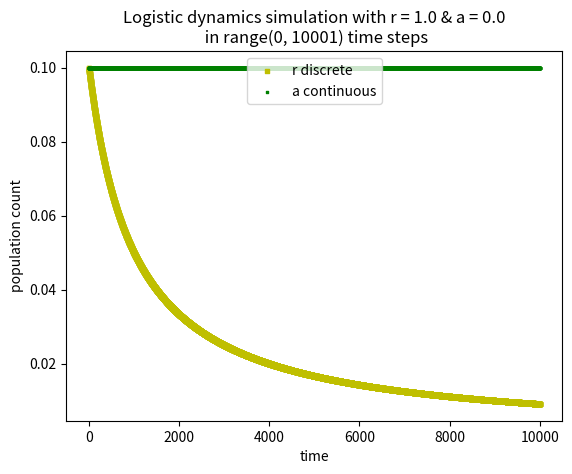
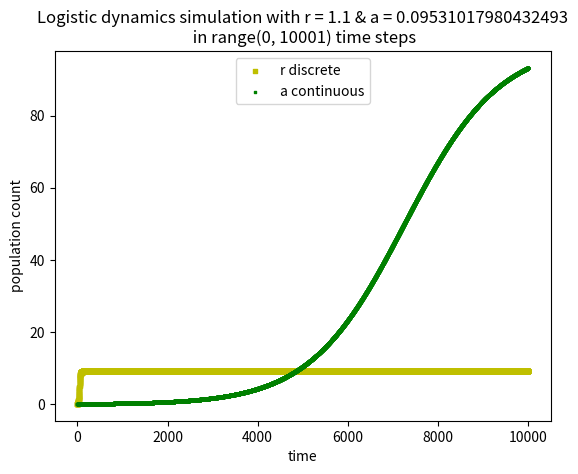
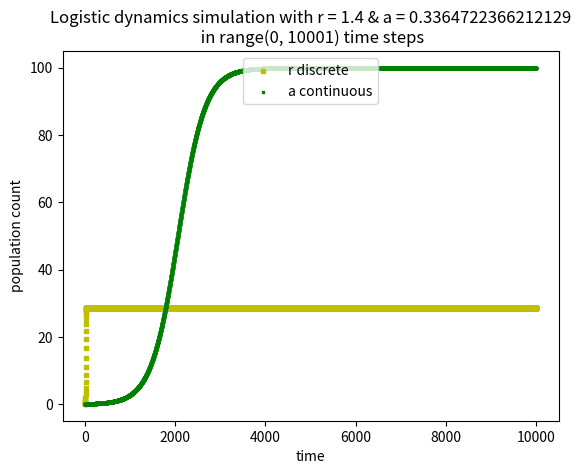
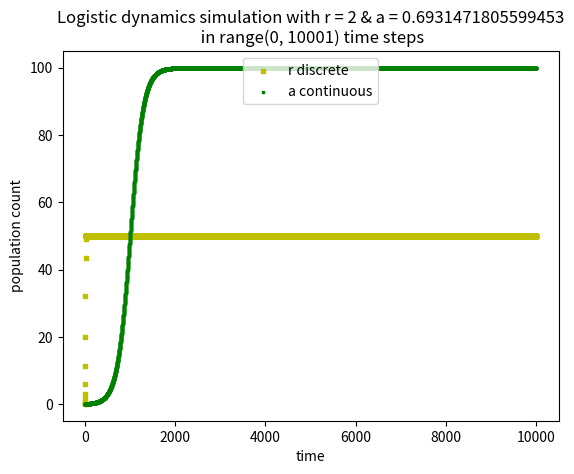
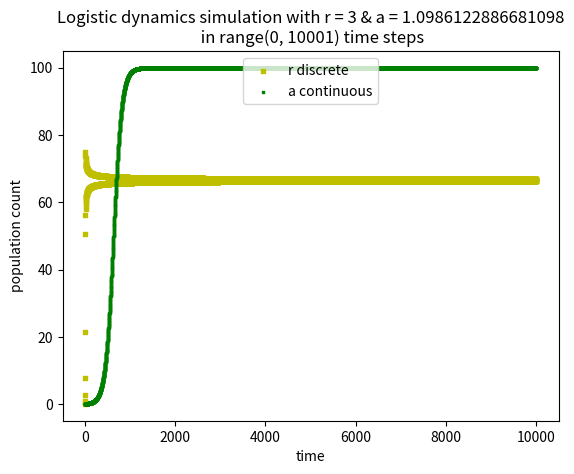
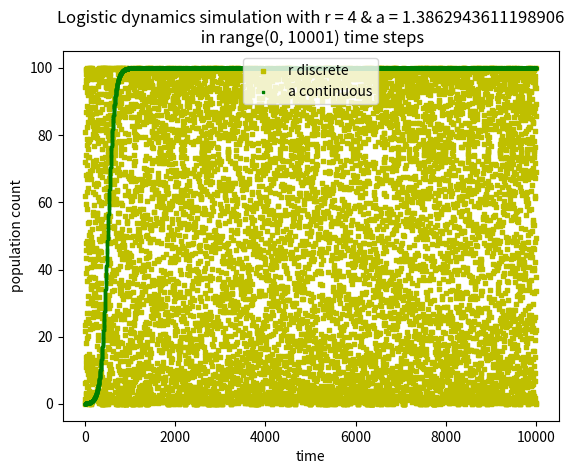
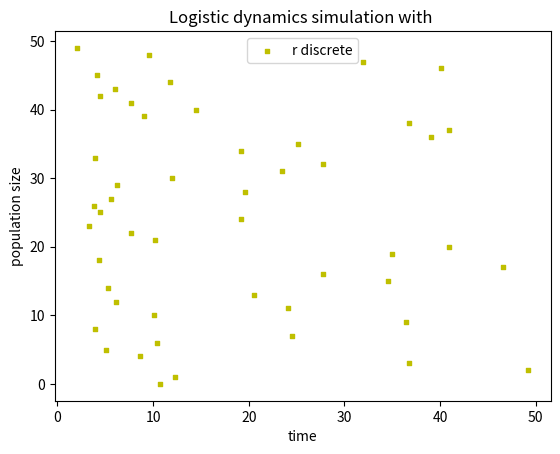

Source code (Python) for these figures, in order:
# Computational Models in Genetics and Living Systems
# Home assignment #1, exercises 1, 2 & 3.
# [redacted]
import math
import random
from time import sleep

import matplotlib.pyplot as plt
import numpy as np


def let_one_week_pass(s1, s2, s1_hist, s2_hist, site_1_immigration_rate, site_2_immigration_rate):
    new_site_1 = s1 * (1 - site_1_immigration_rate)
    new_site_1 = new_site_1 + (s2 * site_2_immigration_rate)

    new_site_2 = s2 * (1 - site_2_immigration_rate)
    new_site_2 = new_site_2 + (s1 * site_1_immigration_rate)

    s1 = new_site_1
    s2 = new_site_2

    s1_hist.append(s1)
    s2_hist.append(s2)
    return s1, s2


def loop_n_weeks(site_1, site_2, site_1_weeks_history, site_2_weeks_history, site_1_immigration_rate,
                 site_2_immigration_rate, n=30):
    for i in range(1, n + 1):
        site_1, site_2 = let_one_week_pass(site_1, site_2, site_1_weeks_history, site_2_weeks_history,
                                           site_1_immigration_rate, site_2_immigration_rate)


def print_and_plot_weeks_history(site_1_weeks_history, site_2_weeks_history, title):
    for k in range(len(site_1_weeks_history)):
        print("Week " + str(k) + " = " + str(site_1_weeks_history[k]) + "  " + str(
            site_2_weeks_history[k]))

    fig = plt.figure()
    ax1 = fig.add_subplot(111)
    plt.title(title)
    plt.ylabel("week")
    plt.xlabel("population count")
    ax1.scatter(site_1_weeks_history, range(len(site_1_weeks_history)), s=10, c='b', marker="s",
                label='site 1')
    ax1.scatter(site_2_weeks_history, range(len(site_1_weeks_history)), s=10, c='r', marker="o",
                label='site 2')
    plt.legend(loc='upper center')
    plt.show()


def simulate_system(site_1_weeks_history, site_2_weeks_history):
    def plot_until_value(n):
        site_1 = []
        site_2 = []
        i = 1
        while i < len(site_1_weeks_history) and \
                (site_1_weeks_history[i] - site_1_weeks_history[i + 1] > n):
            site_1.append(site_1_weeks_history[i] / (site_1_weeks_history[i] + site_2_weeks_history[i]))
            site_2.append(site_2_weeks_history[i] / (site_1_weeks_history[i] + site_2_weeks_history[i]))
            i = i + 1
        print(
            f'Delta={n} | stopped after {i} weeks | n1={site_1_weeks_history[i - 1]} | n2={site_2_weeks_history[i - 1]}'
            f' population structure(s1::s2)={site_1_weeks_history[i] / (site_1_weeks_history[i] + site_2_weeks_history[i])} :: {site_2_weeks_history[i] / (site_1_weeks_history[i] + site_2_weeks_history[i])}')
        plot_overlapping(site_1, site_2,
                         "Population structure raised to the extreme to see it's equilibrium\n"
                         " waiting for difference of less than " + str(n) +
                         " stopped after " + str(i) + " iterations")

    plot_until_value(0.01)
    plot_until_value(0.001)
    plot_until_value(0.000001)
    plot_until_value(0.000000001)
    plot_until_value(0.000000000001)
    plot_until_value(0.000000000000001)


def plot_overlapping(site_1_weeks_history, site_2_weeks_history, title, site_1_weeks_history_matrix=None,
                     site_2_weeks_history_matrix=None, ):
    fig = plt.figure()
    ax1 = fig.add_subplot(111)
    plt.title(title)
    plt.ylabel("week")

    plt.xlabel("population count")
    if (not site_1_weeks_history_matrix):
        plt.xlabel("population structure")

    ax1.scatter(site_1_weeks_history, range(len(site_1_weeks_history)), s=15, c='b', marker="s",
                label='site 1')
    ax1.scatter(site_2_weeks_history, range(len(site_1_weeks_history)), s=15, c='r', marker="o",
                label='site 2')
    if (site_1_weeks_history_matrix):
        ax1.scatter(site_1_weeks_history_matrix, range(len(site_1_weeks_history)), s=5, c='y', marker="s",
                    label='site 1 matrix')
        ax1.scatter(site_2_weeks_history_matrix, range(len(site_1_weeks_history)), s=5, c='g', marker="o",
                    label='site 2 matrix')
    plt.legend(loc='upper center')
    plt.show()


def loop_one_week_matrix(transition_matrix, n, site_1_weeks_history, site_2_weeks_history):
    res = np.multiply(transition_matrix, n)
    print(res)

    site_1_weeks_history.append(res[0][0] + res[0][1])
    site_2_weeks_history.append(res[1][0] + res[1][1])


def loop_30_weeks_matrix(transition_matrix, n, site_1_weeks_history, site_2_weeks_history):
    for i in range(1, 31):
        powered_matrix = np.linalg.matrix_power(transition_matrix, i)
        loop_one_week_matrix(powered_matrix, n, site_1_weeks_history, site_2_weeks_history)


def ex2_A_B(time, one_plot=False):
    if one_plot:
        r_s = [1.0, 1.1, 1.4, 2, 3, 4]
        results_r = []
        results_a = []

        for i in range(len(r_s)):
            t = 0

            while t < time:
                n_t = r_s[i] ** t
                results_r.append(n_t)
                t = t + 1

            a_s = np.log([1.0, 1.1, 1.4, 2, 3, 4])
            t = 0
            while t < time:
                n_t = np.exp(a_s[i] * t)
                results_a.append(n_t)
                t = t + 1
        fig = plt.figure()
        ax1 = fig.add_subplot(111)
        plt.title("Discrete & Continuous linear growth simulation \n multiple graphs on the same plot")
        plt.ylabel("log population count")
        plt.xlabel("time")

        ax1.scatter(results_r, np.log(range(len(results_r))), s=30, c='r', marker="s",
                    label='r discrete')
        ax1.scatter(results_a, np.log(range(len(results_r))), s=5, c='b', marker="s",
                    label='a continuous')

        plt.legend(loc='lower right')
        plt.show()

    else:
        r_s = [1.0, 1.1, 1.4, 2, 3, 4]
        for i in range(len(r_s)):
            results_r = []
            t = 0

            while t < time:
                n_t = r_s[i] ** t
                results_r.append(n_t)
                t = t + 1

            a_s = np.log([1.0, 1.1, 1.4, 2, 3, 4])
            results_a = []
            t = 0
            while t < time:
                n_t = np.exp(a_s[i] * t)
                results_a.append(n_t)
                t = t + 1
            fig = plt.figure()
            ax1 = fig.add_subplot(111)
            plt.title("Discrete time simulation with r = " + str(r_s[i]) + " & a = " + str(a_s[i]) +
                      "\n in " + str(time) + " time unit")
            plt.xlabel("time")
            plt.ylabel("population count")
            ax1.scatter(results_r, range(len(results_r)), s=30, c='r', marker="s",
                        label='r discrete')
            ax1.scatter(results_a, range(len(results_a)), s=5, c='b', marker="s",
                        label='a continuous')
            plt.legend(loc='lower right')
            plt.show()


def ex2_C(time, K=100):
    r_s = [1.0, 1.1, 1.4, 2, 3, 4]
    a_s = np.log([1.0, 1.1, 1.4, 2, 3, 4])
    for i in range(len(r_s)):
        r = r_s[i]
        a = a_s[i]
        n0 = 0.1
        Dt = 0.01
        T = time
        time_steps = math.floor(T / Dt)
        n_a = np.zeros(time_steps + 1)
        n_a[0] = n0
        n_r = np.zeros(time_steps + 1)
        n_r[0] = n0

        for t in range(time_steps):
            n_r[t + 1] = r * n_r[t] * (1 - n_r[t] / K)
            n_a[t + 1] = n_a[t] + Dt * a * (n_a[t] - n_a[t] ** 2 / K)

        fig = plt.figure()
        ax1 = fig.add_subplot(111)
        plt.title("Logistic dynamics simulation with r = " + str(r_s[i]) + " & a = " + str(a_s[i]) +
                  "\n in " + str(range(len(n_r))) + " time steps")
        plt.ylabel("population count")
        plt.xlabel("time")
        ax1.scatter(range(len(n_r)), n_r, s=7, c='y', marker="s",
                    label='r discrete')
        ax1.scatter(range(len(n_a)), n_a, s=1, c='g', marker="s",
                    label='a continuous')

        plt.legend(loc='upper center')
        plt.show()


def ex3_a(T, n, n0, beta, delta, gamma):
    t = 0
    Dt = 0.01
    times = []
    while t < T:
        t = t + Dt
        for i in range(n):
            rand = random.uniform(0, 1)
            if rand > (1 - beta * Dt):
                n0 = n0 + 1
            elif rand < (1 - delta * Dt):
                n0 = n0 - 1
        for i in range(n * (n - 1)):
            rand = random.uniform(0, 1)
            if rand > (1 - gamma * Dt):
                n0 = n0 - 1
        times.append([t, n0])
        print(t, n0)


def get_ext_time(T, beta, delta, gamma, n0=10):
    res = []
    for i in range(50):
        res.append(gillespie_algo(T, beta, delta, gamma, n0=10))

    fig = plt.figure()
    ax1 = fig.add_subplot(111)
    plt.title("Logistic dynamics simulation with ")
    plt.ylabel("population size")
    plt.xlabel("time")
    ax1.scatter(res, range(len(res)), s=7, c='y', marker="s",
                label='r discrete')
    plt.legend(loc='upper center')
    plt.show()


def gillespie_algo(T, beta, delta, gamma, n0=10):
    t = 0
    while n0 != 0:
        p_birth = beta
        p_death = delta
        p_comp = gamma * n0 * (n0 - 1)
        p_total = p_birth + p_death + p_comp

        r1 = random.uniform(0, 1)
        sleep(0.001)
        r2 = random.uniform(0, 1)

        if r1 < p_birth / p_total:
            n0 = n0 + 1
        elif r1 < (p_birth + p_death) / p_total:
            n0 = n0 - 1
        else:
            n0 = n0 - 1

        t = t + (1 / p_total) * (np.log(1 / r2))
    print(t, n0)
    return t


if __name__ == '__main__':
    # # ex1 :
    # site_1_weeks_history = []
    # site_2_weeks_history = []
    #
    # site_1 = 100
    # site_2 = 100
    #
    # site_1_weeks_history.append(site_1)
    # site_2_weeks_history.append(site_2)
    #
    # site_1_immigration_rate = 0.18
    # site_2_immigration_rate = 0.12
    #
    # # ex1 : A
    # loop_n_weeks(site_1, site_2, site_1_weeks_history, site_2_weeks_history, site_1_immigration_rate,
    #              site_2_immigration_rate, 30)
    #
    # print_and_plot_weeks_history(site_1_weeks_history, site_2_weeks_history,
    #                              "30 first weeks population of sites 1 & 2")
    #
    # # ex1: B
    # site_1 = 100
    # site_2 = 100
    # site_1_weeks_history_matrix = [site_1]
    # site_2_weeks_history_matrix = [site_2]
    # n_0 = np.array([[site_1],
    #                 [site_2]])
    # m_transition_matrix = np.array([[1 - site_1_immigration_rate, site_2_immigration_rate],
    #                                 [site_1_immigration_rate, 1 - site_2_immigration_rate]])
    #
    # loop_30_weeks_matrix(m_transition_matrix, n_0, site_1_weeks_history_matrix,
    #                      site_2_weeks_history_matrix)
    # print_and_plot_weeks_history(site_1_weeks_history_matrix, site_2_weeks_history_matrix,
    #                              "30 first weeks population of sites 1 & 2,"
    #                              " using transition matrix")
    #
    # plot_overlapping(site_1_weeks_history, site_2_weeks_history, "30 first weeks population of sites 1 & 2,\n"
    #                                                              " using transition matrix and equation calulation"
    #                                                              " overlapped", site_1_weeks_history_matrix,
    #                  site_2_weeks_history_matrix)
    #
    # # ex1: C
    # site_1_weeks_history = []
    # site_2_weeks_history = []
    #
    # loop_n_weeks(site_1, site_2, site_1_weeks_history, site_2_weeks_history, site_1_immigration_rate,
    #              site_2_immigration_rate, 5000)
    #
    # simulate_system(site_1_weeks_history, site_2_weeks_history)
    #
    # # ex1: D (Bonus)
    # w, v = np.linalg.eig(m_transition_matrix)
    # max_eig_v = max(w)
    # print(max_eig_v)
    #
    # # ex2: A & B
    # ex2_A_B(time=50, one_plot=True)
    #
    # # ex2: C
    ex2_C(time=100, K=100)
    #
    # # ex2: D (Bonus)

    # ex3: A
    gillespie_algo(50, 2, 1, 0.1, 10)
    get_ext_time(50, 2, 1, 0.1, 10)
    ex3_a(10, 10, 10, 2, 1, 0.1)
